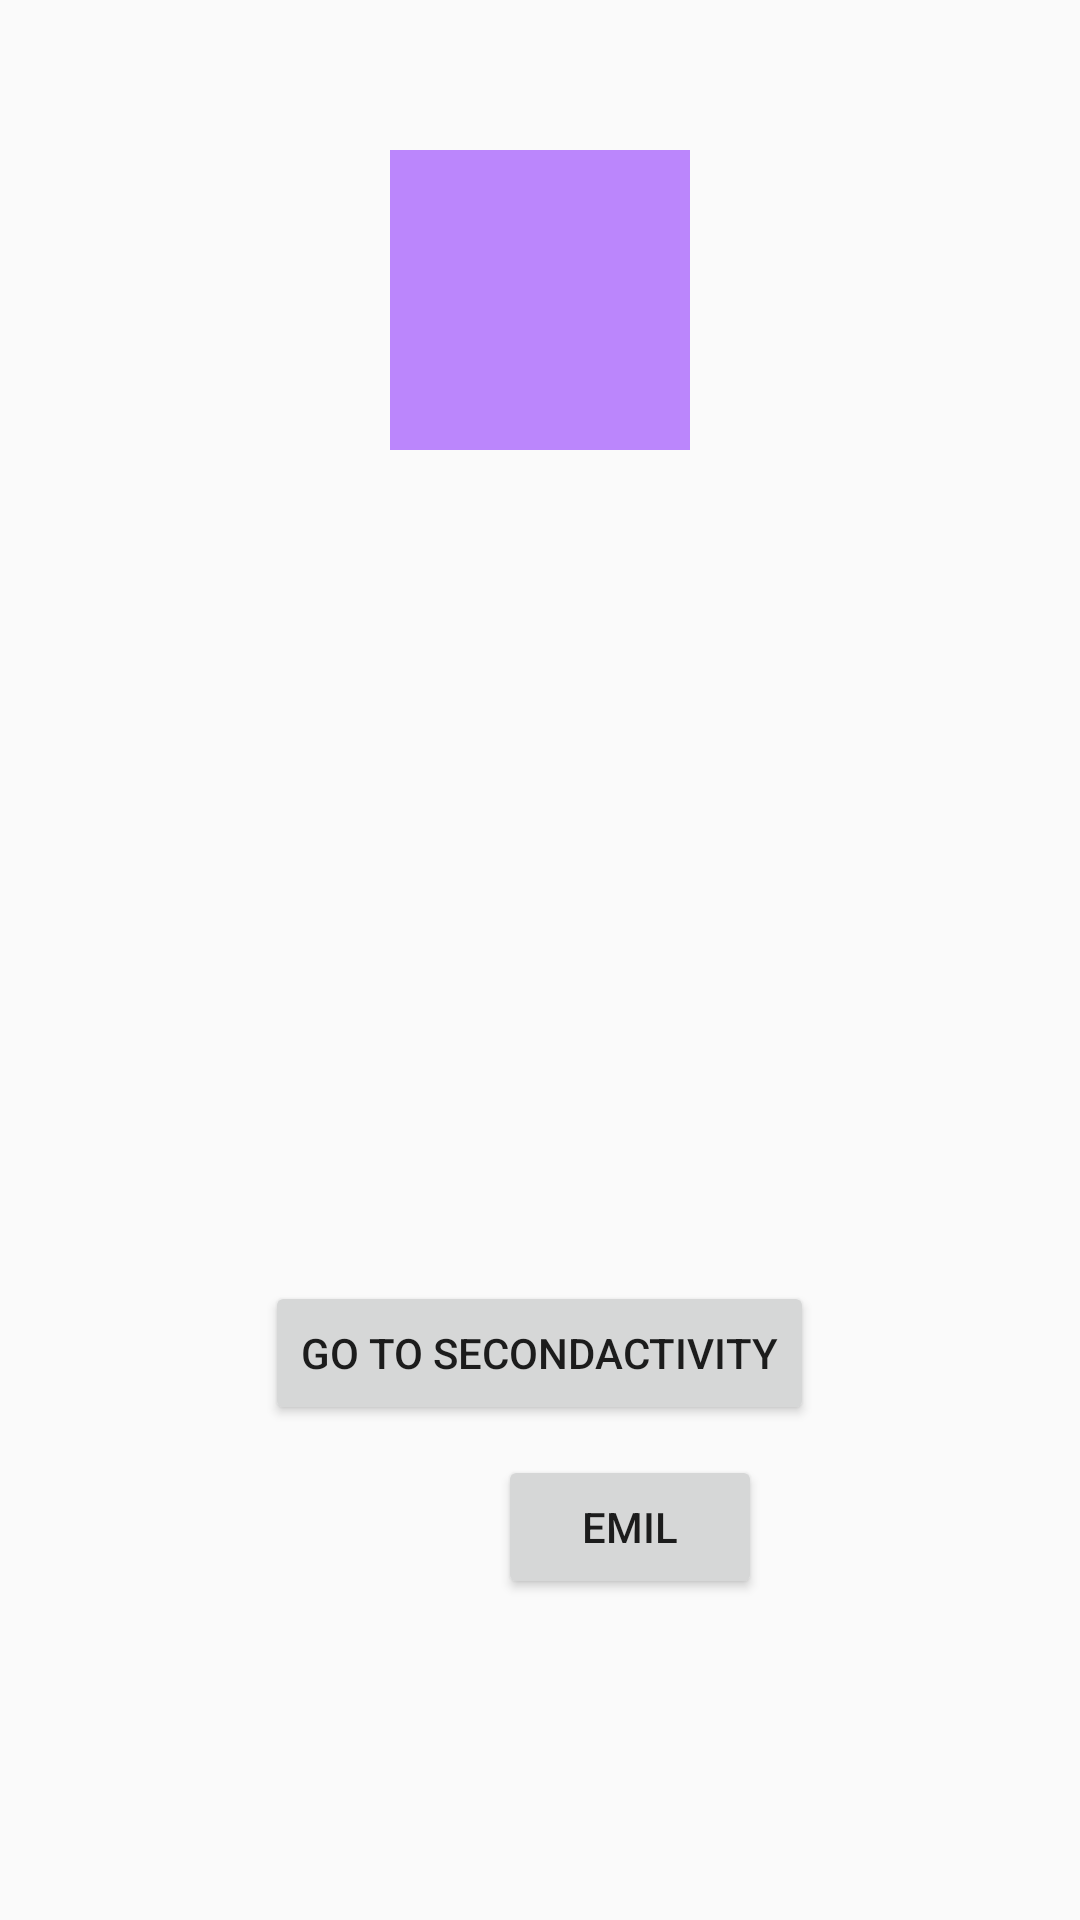

This screen was rendered from an Android layout file. Write that file and the resources it references.
<!-- AndroidManifest.xml: application theme Theme.Intent -->
<!-- res/layout/activity_main.xml -->
<?xml version="1.0" encoding="utf-8"?>
<LinearLayout xmlns:android="http://schemas.android.com/apk/res/android"
    xmlns:app="http://schemas.android.com/apk/res-auto"
    xmlns:tools="http://schemas.android.com/tools"
    android:layout_width="match_parent"
    android:layout_height="match_parent"
    android:orientation="vertical"
    tools:context=".MainActivity">



    <ImageView
        android:id="@+id/image"
        style="@style/ImageView"
        android:background="@color/purple_200"
         />

    <TextView
        android:id="@+id/text"
        style="@style/TextView" />

    <Button
        android:id="@+id/buttonEnter"
        style="@style/Button"
        android:onClick="buttonEnter"
        android:text="@string/go_to_secondActivity2"/>
    <Button
        android:id="@+id/button"
        android:onClick="Email"
        style="@style/Button2"
        android:text="@string/email" />


</LinearLayout>
<!-- resources referenced by this layout -->
<resources>
  <string name="email">Emil</string>
  <string name="go_to_secondActivity2">Go to secondActivity</string>
  <style name="Button">
          <item name="android:layout_gravity">center_horizontal</item>
          <item name="android:layout_width">wrap_content</item>
          <item name="android:layout_height">wrap_content</item>
          <item name="android:layout_marginTop">230dp</item>
      </style>
  <style name="Button2">
          <item name="android:layout_gravity">center_horizontal</item>
          <item name="android:layout_width">wrap_content</item>
          <item name="android:layout_height">wrap_content</item>
          <item name="android:layout_marginTop">10dp</item>
          <item name="android:layout_marginLeft">30dp</item>
      </style>
  <style name="ImageView">
          <item name="android:layout_height">100dp</item>
          <item name="android:layout_width">100dp</item>
          <item name="android:layout_marginTop">50dp</item>
          <item name="android:layout_gravity">center</item>
          <item name="android:text">Image</item>
  
      </style>
  <style name="TextView">
          <item name="android:layout_gravity"> center</item>
          <item name="android:layout_height">wrap_content</item>
          <item name="android:layout_width">wrap_content</item>
          <item name="android:layout_marginTop">20dp</item>
          <item name="android:textSize">20sp</item>
          <item name="fontFamily">sans-serif</item>
      </style>
  <style name="Theme.Intent" parent="Theme.MaterialComponents.DayNight.DarkActionBar.Bridge">
          
          <item name="colorPrimary">@color/purple_500</item>
          <item name="colorPrimaryVariant">@color/purple_700</item>
          <item name="colorOnPrimary">@color/white</item>
          
          <item name="colorSecondary">@color/teal_200</item>
          <item name="colorSecondaryVariant">@color/teal_700</item>
          <item name="colorOnSecondary">@color/black</item>
          
          <item name="android:statusBarColor" tools:targetApi="l">?attr/colorPrimaryVariant</item>
          
      </style>
  <!-- not gathered from this repository: default colours our renderer supplied (Android Studio template values) -->
  <color name="purple_200">#FFBB86FC</color>
  <color name="purple_500">#FF6200EE</color>
  <color name="purple_700">#FF3700B3</color>
  <color name="teal_200">#FF03DAC5</color>
  <color name="teal_700">#FF018786</color>
  <color name="black">#FF000000</color>
  <color name="white">#FFFFFFFF</color>
</resources>
